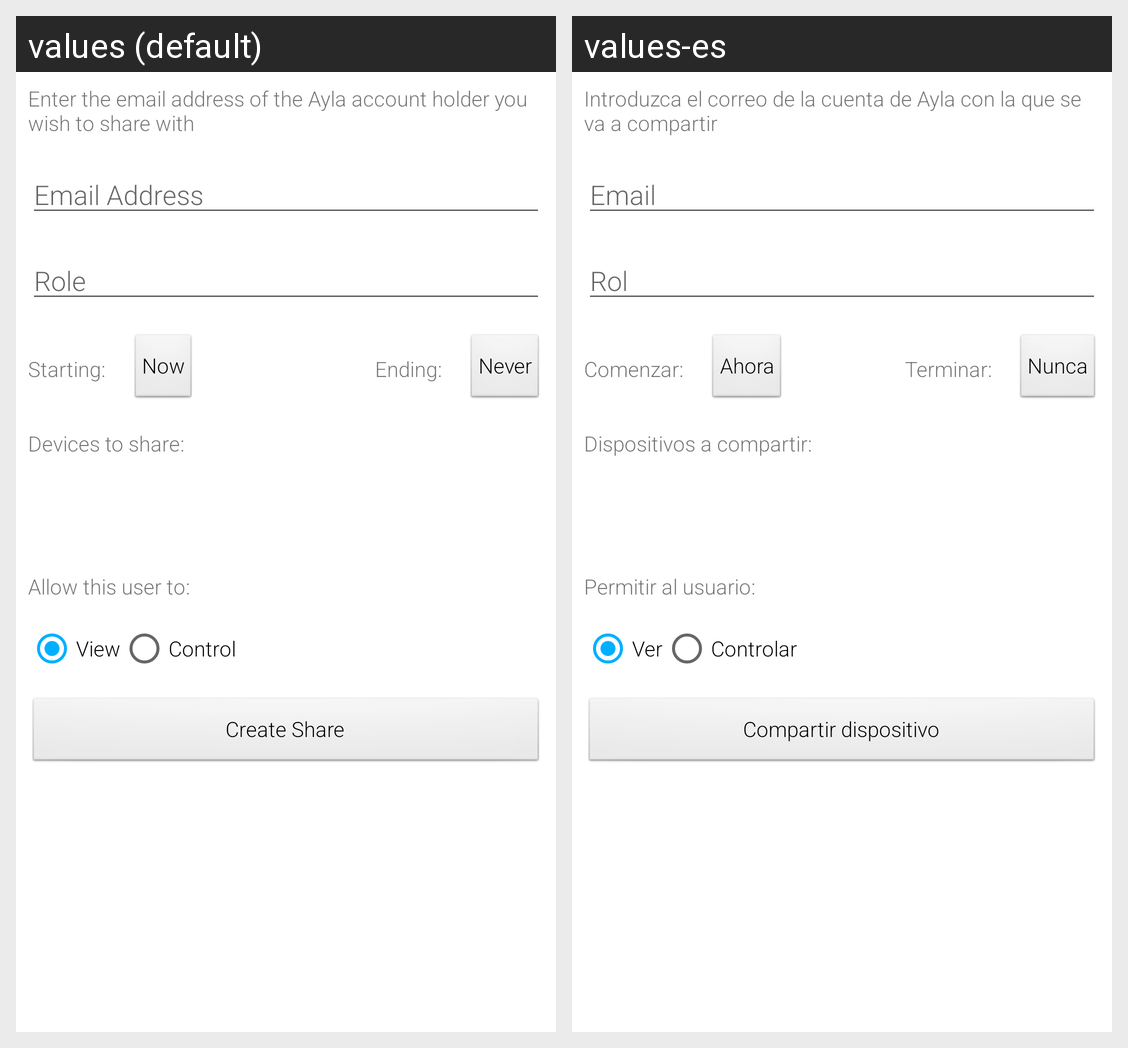

Strings drawn on this Android screen and how each of the app's shown locales translates them:
Android screen res/layout/fragment_share_devices.xml rendered under 2 locales, left to right: values (default), values-es. Device: Nexus 5 (rendered at 1080×1920; each locale shown at half size, 540×960, under a caption strip naming it); theme AppTheme.
Strings drawn on this screen, with the default value and each locale's value (text and hints the layout hard-codes, and strings that could not be matched under every locale, appear in the picture but are not listed):

share_instructions
  values: Enter the email address of the Ayla account holder you wish to share with
  values-es: Introduzca el correo de la cuenta de Ayla con la que se va a compartir

emailAddress
  values: Email Address
  values-es: Email

role
  values: Role
  values-es: Rol

starting_on
  values: Starting:
  values-es: Comenzar:

now
  values: Now
  values-es: Ahora

never
  values: Never
  values-es: Nunca

ending_on
  values: Ending:
  values-es: Terminar:

device_to_share
  values: Devices to share:
  values-es: Dispositivos a compartir:

share_read_only_message
  values: Allow this user to:
  values-es: Permitir al usuario:

share_read_only_button
  values: View
  values-es: Ver

share_read_write_button
  values: Control
  values-es: Controlar

share_button_title
  values: Create Share
  values-es: Compartir dispositivo
